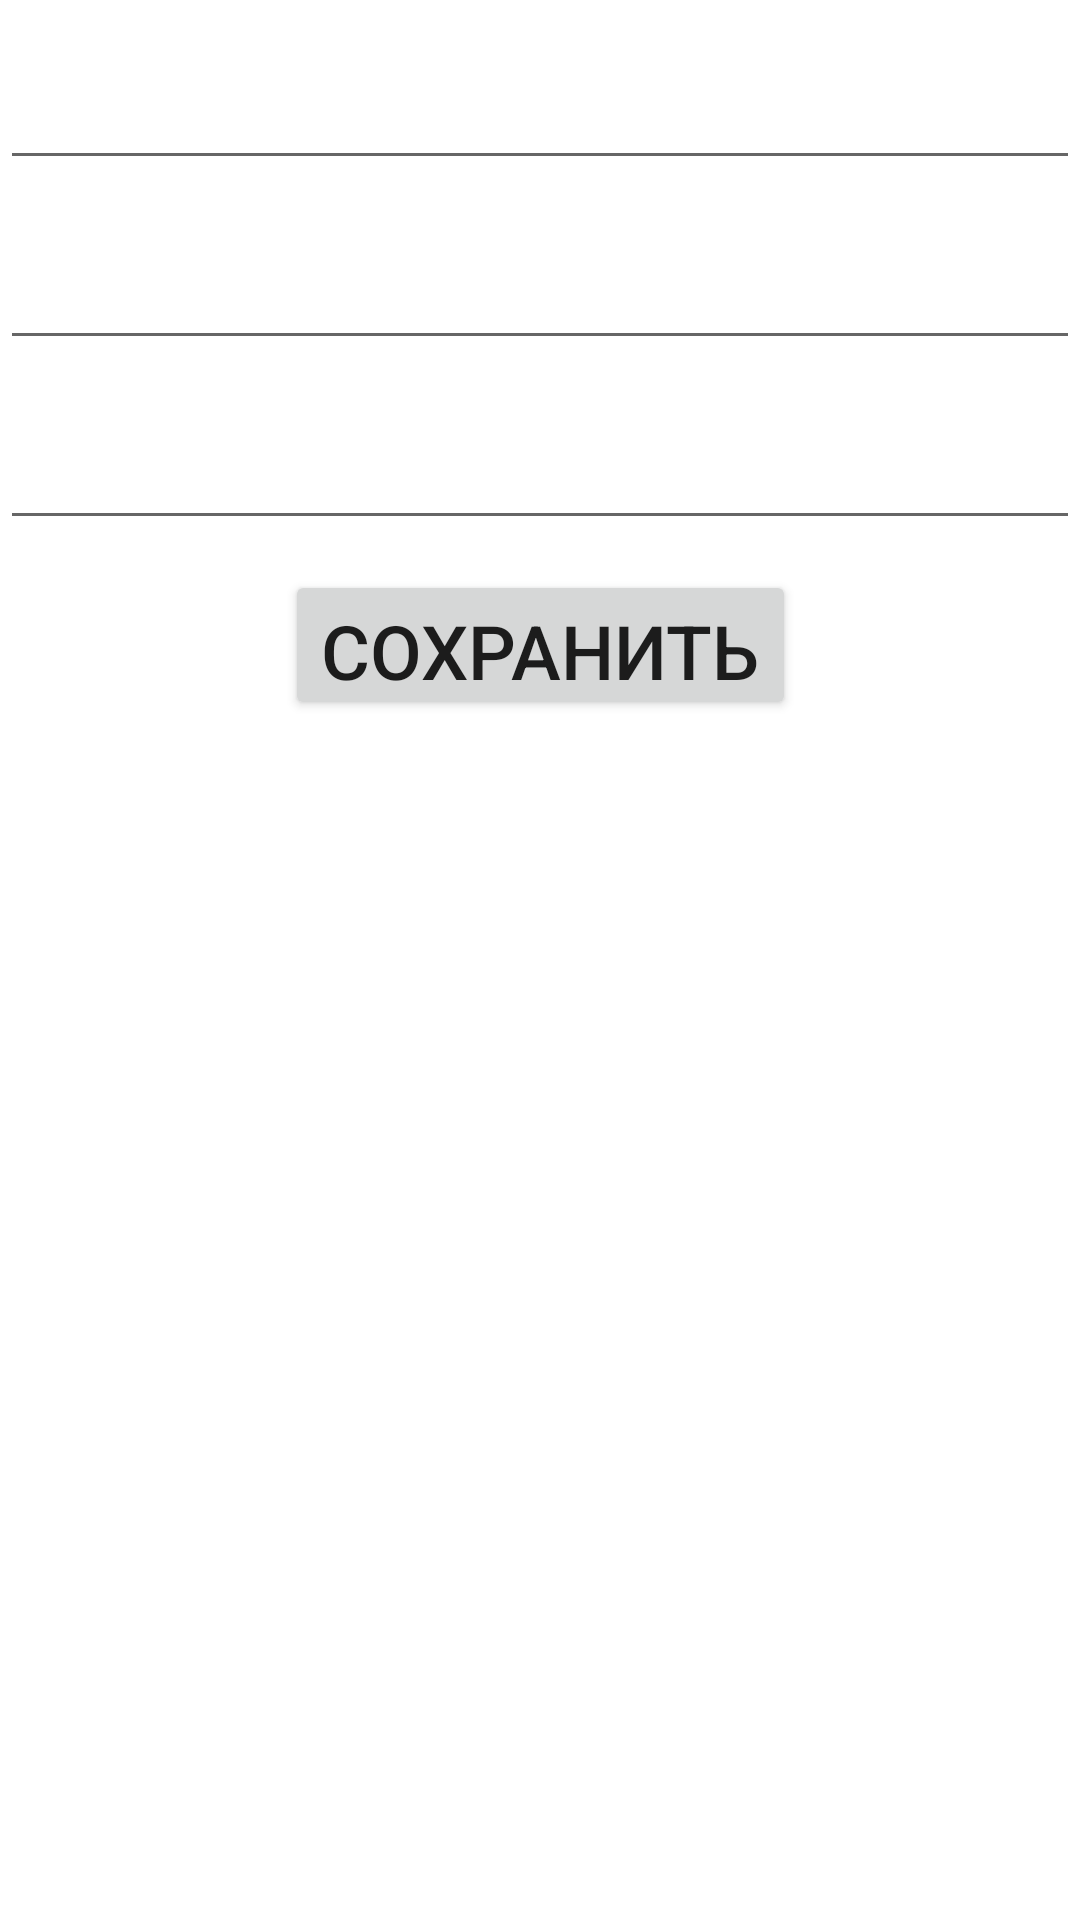

Produce the Android XML layout that renders to this screen, including the resource entries it uses.
<!-- AndroidManifest.xml: application theme Theme.AndersenHW5 -->
<!-- res/layout/fragment_contact.xml -->
<?xml version="1.0" encoding="utf-8"?>
<androidx.constraintlayout.widget.ConstraintLayout xmlns:android="http://schemas.android.com/apk/res/android"
    xmlns:app="http://schemas.android.com/apk/res-auto"
    xmlns:tools="http://schemas.android.com/tools"
    android:layout_width="match_parent"
    android:layout_height="match_parent">

    <androidx.appcompat.widget.AppCompatEditText
        android:id="@+id/contact_name"
        android:layout_width="0dp"
        android:layout_height="@dimen/fragment_contact_textview_height"
        android:layout_marginTop="@dimen/default_margin"
        android:gravity="center"
        android:textSize="@dimen/fragment_contact_edittext_size"
        app:layout_constraintEnd_toEndOf="parent"
        app:layout_constraintStart_toStartOf="parent"
        app:layout_constraintTop_toTopOf="parent"
        tools:text="@string/name_title" />

    <androidx.appcompat.widget.AppCompatEditText
        android:id="@+id/contact_surname"
        android:layout_width="0dp"
        android:layout_height="@dimen/fragment_contact_textview_height"
        android:layout_marginTop="@dimen/default_margin"
        android:gravity="center"
        android:textSize="@dimen/fragment_contact_edittext_size"
        app:layout_constraintEnd_toEndOf="parent"
        app:layout_constraintStart_toStartOf="parent"
        app:layout_constraintTop_toBottomOf="@+id/contact_name"
        tools:text="@string/surname_title" />

    <androidx.appcompat.widget.AppCompatEditText
        android:id="@+id/contact_phone_number"
        android:layout_width="0dp"
        android:layout_height="@dimen/fragment_contact_textview_height"
        android:layout_marginTop="@dimen/default_margin"
        android:gravity="center"
        android:textSize="@dimen/fragment_contact_edittext_size"
        app:layout_constraintEnd_toEndOf="parent"
        app:layout_constraintStart_toStartOf="parent"
        app:layout_constraintTop_toBottomOf="@+id/contact_surname"
        tools:text="@string/phone_number_title" />

    <androidx.appcompat.widget.AppCompatButton
        android:id="@+id/btn_save"
        android:layout_width="wrap_content"
        android:layout_marginTop="@dimen/default_margin"
        android:layout_height="@dimen/btn_save_height"
        android:text="@string/btn_save_text"
        android:textSize="@dimen/btn_save_text_size"
        app:layout_constraintEnd_toEndOf="parent"
        app:layout_constraintStart_toStartOf="parent"
        app:layout_constraintTop_toBottomOf="@+id/contact_phone_number" />

</androidx.constraintlayout.widget.ConstraintLayout>
<!-- resources referenced by this layout -->
<resources>
  <dimen name="btn_save_height">50dp</dimen>
  <dimen name="btn_save_text_size">25sp</dimen>
  <dimen name="default_margin">10dp</dimen>
  <dimen name="fragment_contact_edittext_size">25sp</dimen>
  <dimen name="fragment_contact_textview_height">50dp</dimen>
  <string name="btn_save_text">Сохранить</string>
  <string name="name_title">Имя:</string>
  <string name="phone_number_title">Номер:</string>
  <string name="surname_title">Фамилия:</string>
  <style name="Theme.AndersenHW5" parent="Theme.MaterialComponents.DayNight.DarkActionBar">
          
          <item name="colorPrimary">@color/purple_500</item>
          <item name="colorPrimaryVariant">@color/purple_700</item>
          <item name="colorOnPrimary">@color/white</item>
          
          <item name="colorSecondary">@color/teal_200</item>
          <item name="colorSecondaryVariant">@color/teal_700</item>
          <item name="colorOnSecondary">@color/black</item>
          
          <item name="android:statusBarColor" tools:targetApi="l">?attr/colorPrimaryVariant</item>
          
      </style>
  <color name="purple_500">#FF6200EE</color>
  <color name="purple_700">#FF3700B3</color>
  <color name="white">#FFFFFFFF</color>
  <color name="teal_200">#FF03DAC5</color>
  <color name="teal_700">#FF018786</color>
  <color name="black">#FF000000</color>
</resources>
